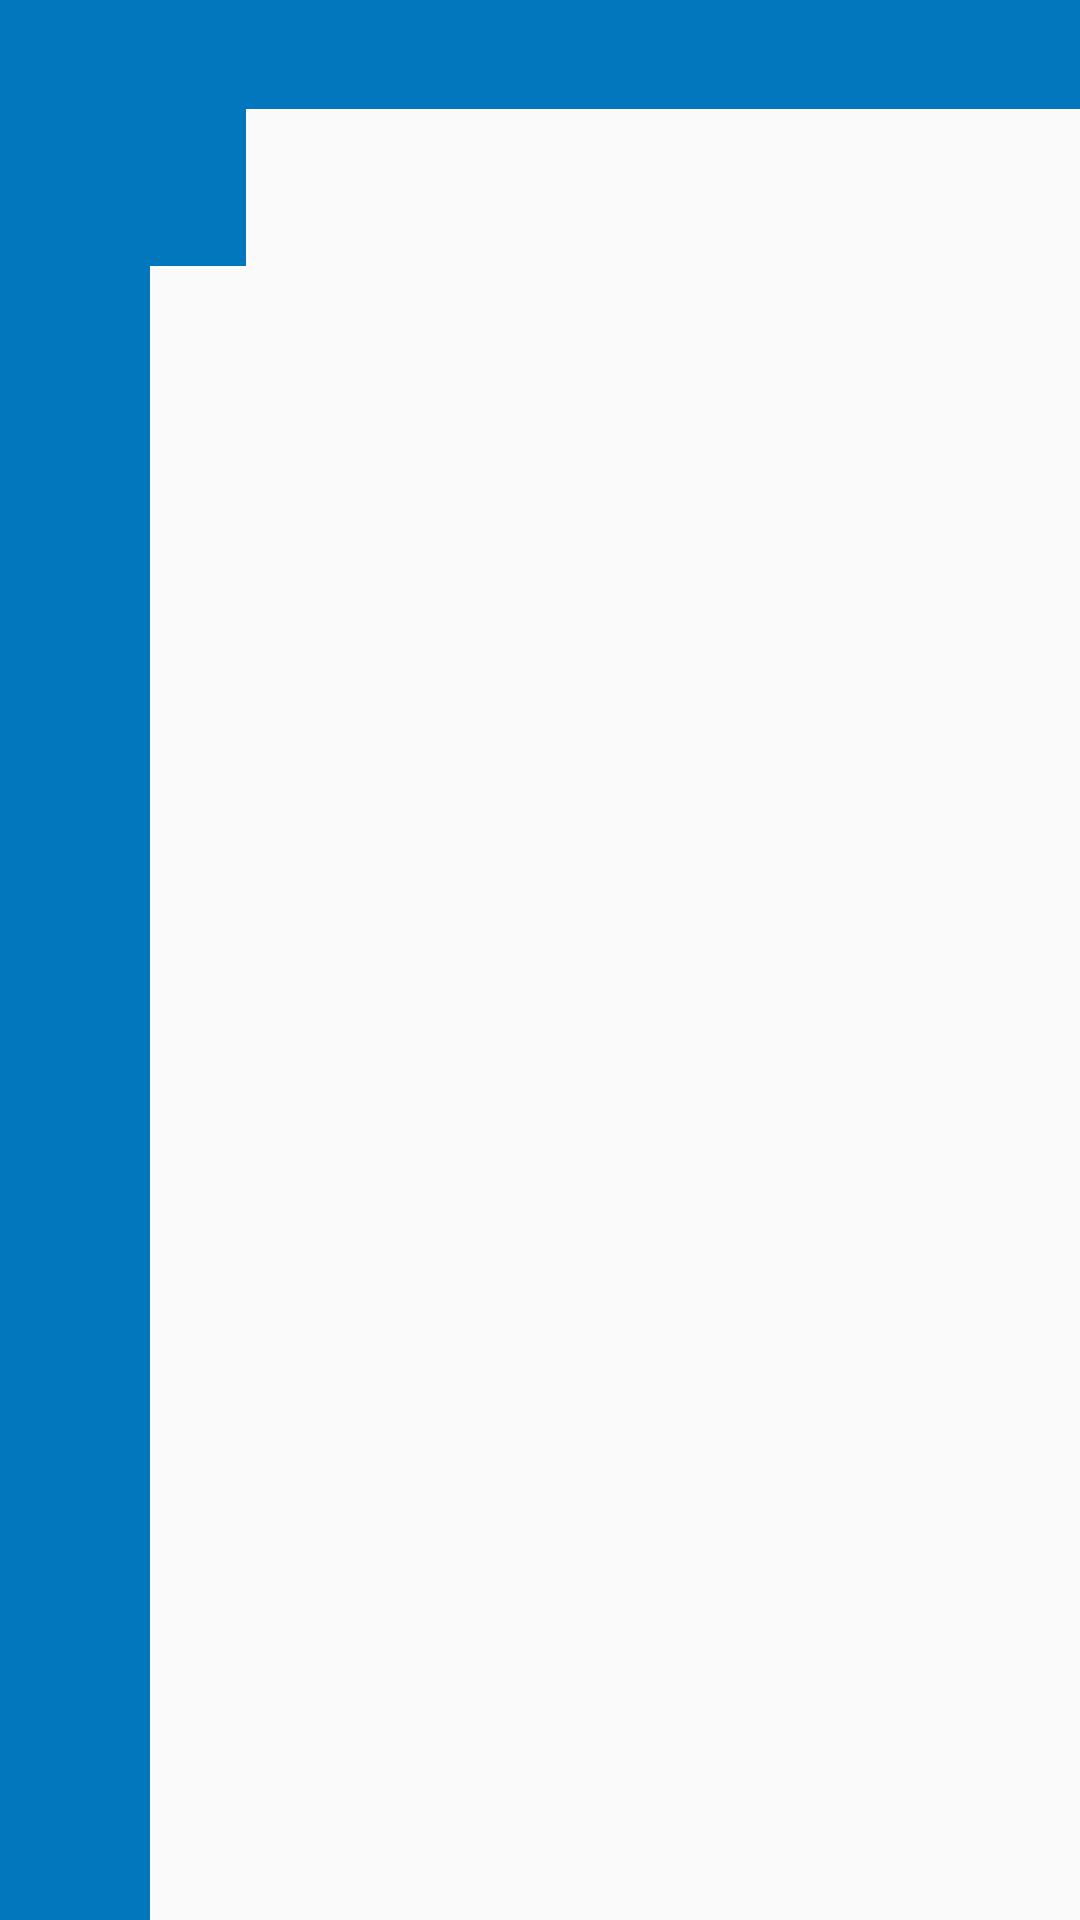

Reconstruct the res/layout file that produces this screen, plus the resources it refers to.
<!-- AndroidManifest.xml: application theme AppTheme -->
<!-- res/layout/playlist_header_detail.xml -->
<?xml version="1.0" encoding="utf-8"?>
<LinearLayout xmlns:android="http://schemas.android.com/apk/res/android"
    android:orientation="horizontal"
    android:layout_width="match_parent"
    android:layout_height="match_parent"
    android:layout_marginBottom="@dimen/layout_margin_10dp">

    <ImageView
        android:id="@+id/home_button"
        android:layout_width="@dimen/width_50dp"
        android:layout_height="match_parent"
        android:background="@color/colorPrimary"
        android:src="@drawable/ic_home_white_48dp"
        />
  <RelativeLayout
      android:layout_width="match_parent"
      android:layout_height="match_parent"
      android:layout_toRightOf="@id/home_button">

      <TextView
          android:id="@+id/page_header_textview"
          android:layout_width="match_parent"
          android:layout_height="wrap_content"
          android:paddingLeft="@dimen/padding_16dp"
          android:paddingTop="@dimen/padding_16dp"
          android:textColor="@color/white"
          android:textSize="@dimen/textsize_15sp"
          android:background="@color/colorPrimary"/>

      
      <TextView
          android:layout_width="wrap_content"
          android:layout_height="wrap_content"
          android:id="@+id/text_listview_header_detail"
          android:layout_below="@+id/page_header_textview"
          android:padding="@dimen/padding_16dp"
          android:textColor="@color/white"
          android:textSize="15sp"
          android:background="@color/colorPrimary"/>


  </RelativeLayout>

</LinearLayout>
<!-- resources referenced by this layout -->
<resources>
  <color name="colorPrimary">#0277bd</color>
  <color name="white">#FFFFFF</color>
  <dimen name="layout_margin_10dp">10dp</dimen>
  <dimen name="padding_16dp">16dp</dimen>
  <dimen name="textsize_15sp">15sp</dimen>
  <dimen name="width_50dp">50dp</dimen>
  <style name="AppTheme" parent="Theme.AppCompat.Light.DarkActionBar">
          
          <item name="colorPrimary">@color/colorPrimary</item>
          <item name="colorPrimaryDark">@color/colorPrimaryDark</item>
          <item name="colorAccent">@color/colorAccent</item>
      </style>
  <color name="colorPrimaryDark">#004c8c</color>
  <color name="colorAccent">#58a5f0</color>
</resources>
